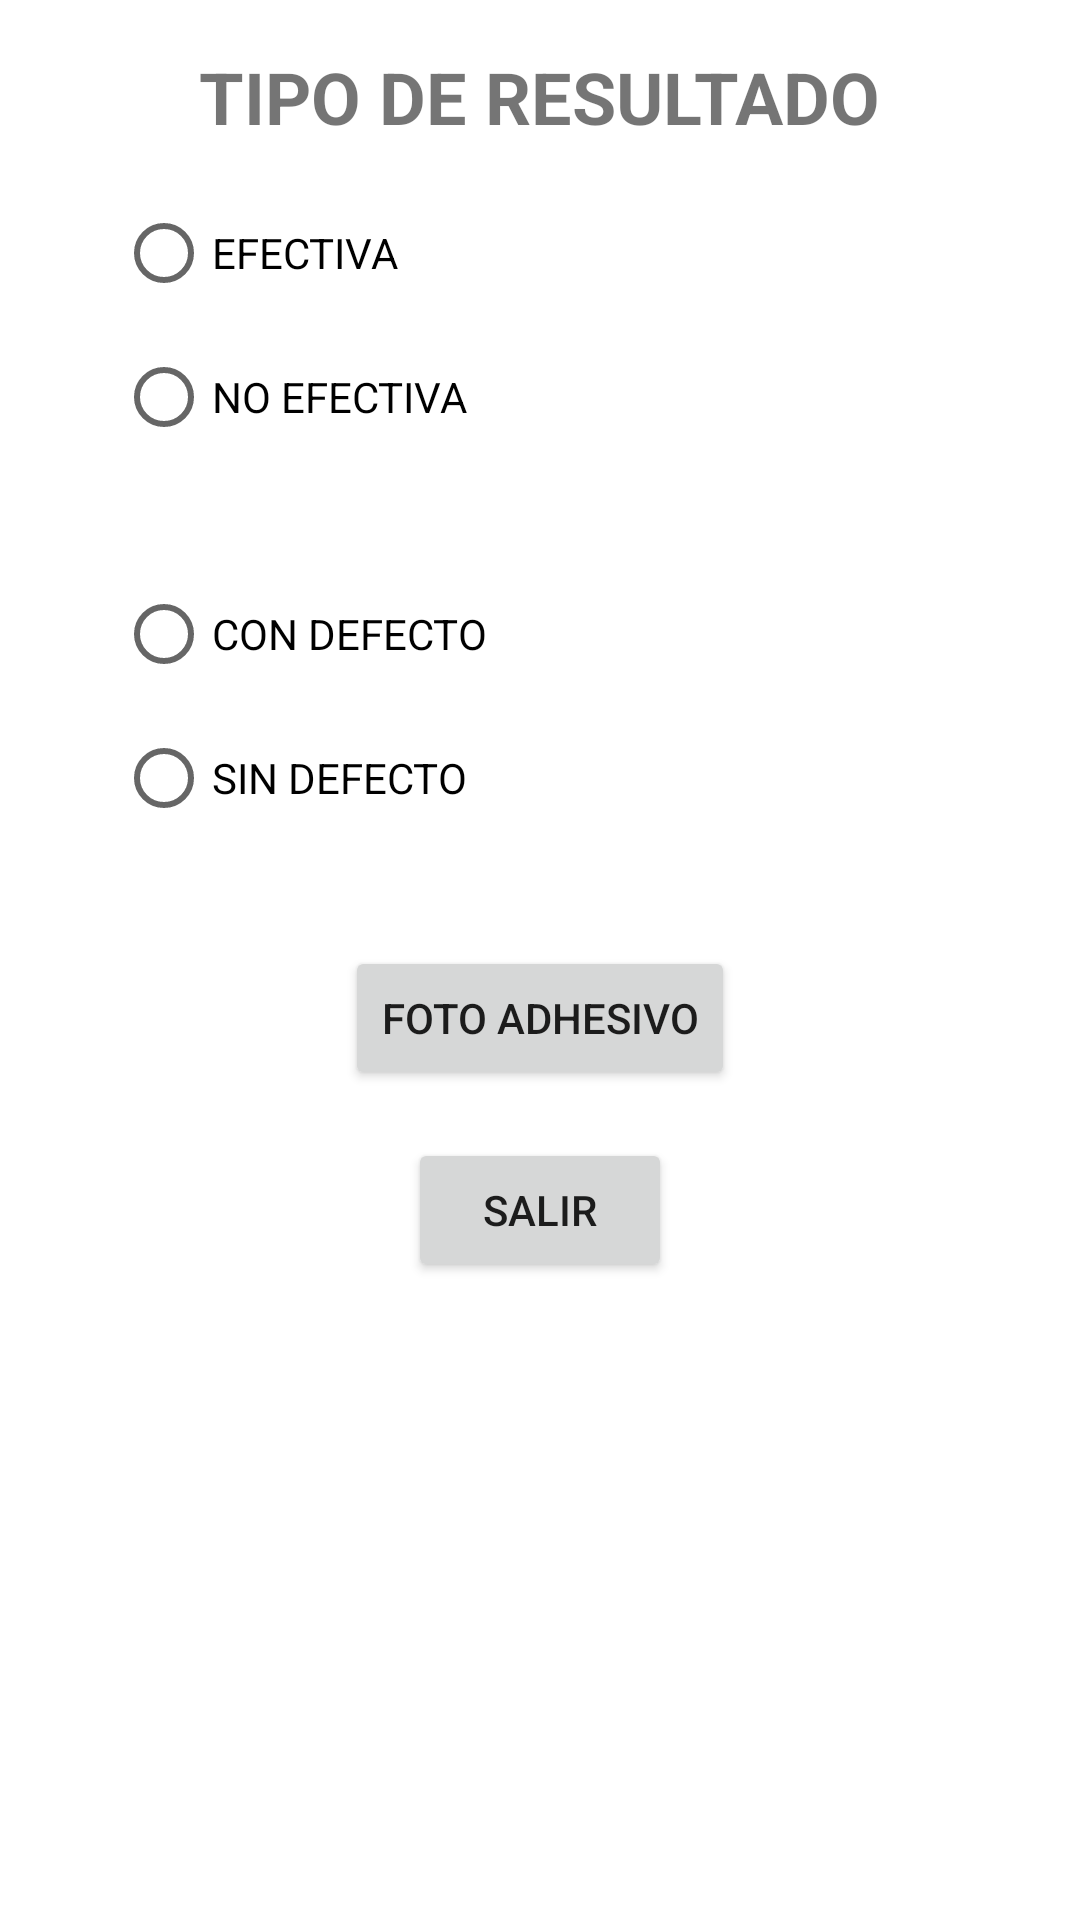

Here is an Android app screen rendered from its layout file. Give the layout XML and the strings, colors and styles it references.
<!-- AndroidManifest.xml: application theme Theme.RoutesApp -->
<!-- res/layout/activity_result.xml -->
<?xml version="1.0" encoding="utf-8"?>
<androidx.constraintlayout.widget.ConstraintLayout xmlns:android="http://schemas.android.com/apk/res/android"
    xmlns:app="http://schemas.android.com/apk/res-auto"
    xmlns:tools="http://schemas.android.com/tools"
    android:layout_width="match_parent"
    android:layout_height="match_parent"
    tools:context=".views.ResultActivity">

    <TextView
        android:id="@+id/txt_tipo_resultado"
        android:layout_width="wrap_content"
        android:layout_height="wrap_content"
        android:layout_marginTop="16dp"
        android:text="@string/txt_tipo_resultado"
        android:textSize="24sp"
        android:textStyle="bold"
        app:layout_constraintEnd_toEndOf="parent"
        app:layout_constraintStart_toStartOf="parent"
        app:layout_constraintTop_toTopOf="parent" />

    <RadioGroup
        android:id="@+id/radioGroup2"
        android:layout_width="283dp"
        android:layout_height="115dp"
        android:layout_marginTop="12dp"
        app:layout_constraintEnd_toEndOf="parent"
        app:layout_constraintStart_toStartOf="parent"
        app:layout_constraintTop_toBottomOf="@+id/txt_tipo_resultado">

        <RadioButton
            android:id="@+id/rb_efectiva"
            android:layout_width="match_parent"
            android:layout_height="wrap_content"
            android:text="@string/rb_efectiva" />

        <RadioButton
            android:id="@+id/rb_noefectiva"
            android:layout_width="match_parent"
            android:layout_height="wrap_content"
            android:text="@string/rb_noefectiva" />
    </RadioGroup>

    <RadioGroup
        android:id="@+id/radioGroup4"
        android:layout_width="283dp"
        android:layout_height="112dp"
        android:layout_marginTop="12dp"
        app:layout_constraintEnd_toEndOf="parent"
        app:layout_constraintStart_toStartOf="parent"
        app:layout_constraintTop_toBottomOf="@+id/radioGroup2">

        <RadioButton
            android:id="@+id/rb_condefecto"
            android:layout_width="match_parent"
            android:layout_height="wrap_content"
            android:text="@string/rb_condefecto" />

        <RadioButton
            android:id="@+id/rb_sindefecto"
            android:layout_width="match_parent"
            android:layout_height="wrap_content"
            android:text="@string/rb_sindefecto" />
    </RadioGroup>

    <Button
        android:id="@+id/btn_ph_adhesivo"
        android:layout_width="wrap_content"
        android:layout_height="wrap_content"
        android:layout_marginTop="16dp"
        android:text="@string/btn_ph_adhesivo"
        app:layout_constraintEnd_toEndOf="parent"
        app:layout_constraintStart_toStartOf="parent"
        app:layout_constraintTop_toBottomOf="@+id/radioGroup4" />

    <Button
        android:id="@+id/btn_ph_defecto"
        android:layout_width="wrap_content"
        android:layout_height="wrap_content"
        android:layout_marginTop="16dp"
        android:text="@string/button_salir"
        app:layout_constraintEnd_toEndOf="parent"
        app:layout_constraintStart_toStartOf="parent"
        app:layout_constraintTop_toBottomOf="@+id/btn_ph_adhesivo" />
</androidx.constraintlayout.widget.ConstraintLayout>
<!-- resources referenced by this layout -->
<resources>
  <string name="btn_ph_adhesivo">FOTO ADHESIVO</string>
  <string name="button_salir">SALIR</string>
  <string name="rb_condefecto">CON DEFECTO</string>
  <string name="rb_efectiva">EFECTIVA</string>
  <string name="rb_noefectiva">NO EFECTIVA</string>
  <string name="rb_sindefecto">SIN DEFECTO</string>
  <string name="txt_tipo_resultado">TIPO DE RESULTADO</string>
  <style name="Theme.RoutesApp" parent="Theme.MaterialComponents.DayNight.DarkActionBar">
          
          <item name="colorPrimary">@color/purple_500</item>
          <item name="colorPrimaryVariant">@color/purple_700</item>
          <item name="colorOnPrimary">@color/white</item>
          
          <item name="colorSecondary">@color/teal_200</item>
          <item name="colorSecondaryVariant">@color/teal_700</item>
          <item name="colorOnSecondary">@color/black</item>
          
          <item name="android:statusBarColor" tools:targetApi="l">?attr/colorPrimaryVariant</item>
          
      </style>
  <!-- not gathered from this repository: default colours our renderer supplied (Android Studio template values) -->
  <color name="purple_500">#FF6200EE</color>
  <color name="purple_700">#FF3700B3</color>
  <color name="teal_200">#FF03DAC5</color>
  <color name="teal_700">#FF018786</color>
  <color name="black">#FF000000</color>
  <color name="white">#FFFFFFFF</color>
</resources>
